Run: headless pygame with SDL's dummy video driver; simulated clock (each Clock.tick advances the game by its frame time, no real sleeping); random seed 0; keys injected as events and as key.get_pressed() state; no mouse input.
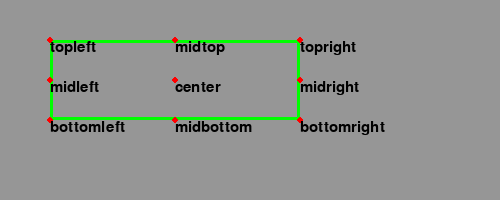
Frame 1 of 4 · flips 1–60 · no input
Frame 2 of 4 · flips 61–180 · tapped SPACE, RETURN · held RIGHT (→), D · screen unchanged from frame 1, image omitted
Frame 3 of 4 · flips 181–300 · held DOWN (↓), S · screen unchanged from frame 2, image omitted
Frame 4 of 4 · flips 301–420 · held LEFT (←), A, UP (↑), W · screen unchanged from frame 3, image omitted

The pygame program that drew these frames:

import pygame
from pygame.locals import *

"""
The Rect class defines 4 cornerpoints, 4 mid points and 1 centerpoint.
"""

SIZE = 500, 200
RED = (255, 0, 0)
GREEN = (0, 255, 0)
GRAY = (150, 150, 150)
BLACK = (0, 0, 0)

pygame.init()
screen = pygame.display.set_mode(SIZE)
pygame.display.set_caption('Points of interest')

font = pygame.font.Font(pygame.font.get_default_font(), 15)

def draw_point(text, pos):
    img = font.render(text, True, BLACK)
    pygame.draw.circle(screen, RED, pos, 3)
    screen.blit(img, pos)

rect = Rect(50, 40, 250, 80)
pts = (
    'topleft', 'topright', 'bottomleft', 'bottomright',
    'midtop', 'midright', 'midbottom', 'midleft', 'center'
)

running = True
while running:
    for event in pygame.event.get():
        if event.type == pygame.QUIT:
            running = False
    
    screen.fill(GRAY)
    pygame.draw.rect(screen, GREEN, rect, 3)

    for pt in pts:
        draw_point(pt, eval('rect.' + pt))
        
    pygame.display.flip()

pygame.quit()
